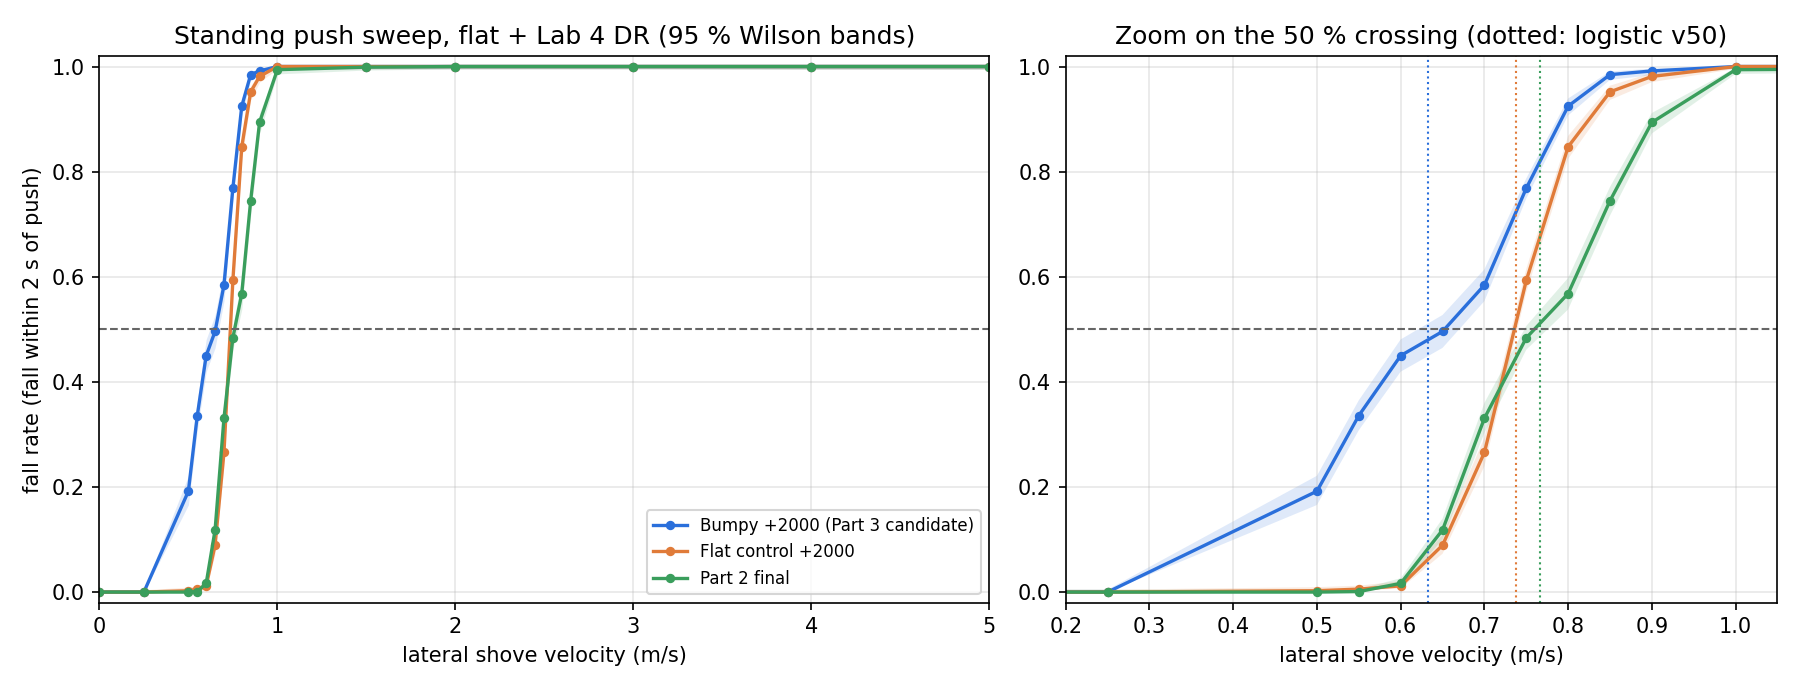

The table this chart was drawn from, first rows:
policy, shove_mps, pushes, falls, fall_rate
bumpy_p2000, 0, 864, 0, 0.0000
bumpy_p2000, 0.25, 846, 0, 0.0000
bumpy_p2000, 0.5, 771, 148, 0.1920
bumpy_p2000, 0.55, 1057, 355, 0.3359
bumpy_p2000, 0.6, 1007, 453, 0.4499
bumpy_p2000, 0.65, 978, 485, 0.4959
bumpy_p2000, 0.7, 1022, 597, 0.5841
bumpy_p2000, 0.75, 1853, 1424, 0.7685
bumpy_p2000, 0.8, 1035, 957, 0.9246
bumpy_p2000, 0.85, 968, 953, 0.9845
bumpy_p2000, 0.9, 953, 945, 0.9916
bumpy_p2000, 1, 823, 823, 1
bumpy_p2000, 1.5, 835, 835, 1
bumpy_p2000, 2, 837, 837, 1
bumpy_p2000, 3, 865, 865, 1
bumpy_p2000, 4, 760, 760, 1
bumpy_p2000, 5, 753, 753, 1
flatctrl_p2000, 0, 867, 0, 0.0000
flatctrl_p2000, 0.25, 848, 0, 0.0000
flatctrl_p2000, 0.5, 774, 2, 0.0026
flatctrl_p2000, 0.55, 1068, 6, 0.0056
flatctrl_p2000, 0.6, 1016, 12, 0.0118
flatctrl_p2000, 0.65, 975, 87, 0.0892
flatctrl_p2000, 0.7, 1024, 272, 0.2656
flatctrl_p2000, 0.75, 1857, 1101, 0.5929
flatctrl_p2000, 0.8, 1035, 877, 0.8473
flatctrl_p2000, 0.85, 974, 927, 0.9517
flatctrl_p2000, 0.9, 953, 935, 0.9811
flatctrl_p2000, 1, 827, 827, 1
flatctrl_p2000, 1.5, 836, 836, 1
flatctrl_p2000, 2, 837, 837, 1
flatctrl_p2000, 3, 866, 866, 1
flatctrl_p2000, 4, 757, 757, 1
flatctrl_p2000, 5, 753, 753, 1
part2_final, 0, 871, 0, 0.0000
part2_final, 0.25, 851, 0, 0.0000
part2_final, 0.5, 778, 0, 0.0000
part2_final, 0.55, 1078, 1, 0.0009
part2_final, 0.6, 1026, 17, 0.0166
part2_final, 0.65, 990, 117, 0.1182
part2_final, 0.7, 1034, 342, 0.3308
part2_final, 0.75, 1873, 906, 0.4837
part2_final, 0.8, 1044, 593, 0.5680
part2_final, 0.85, 979, 729, 0.7446
part2_final, 0.9, 960, 858, 0.8938
part2_final, 1, 828, 823, 0.9940
part2_final, 1.5, 841, 840, 0.9988
part2_final, 2, 840, 840, 1
part2_final, 3, 870, 870, 1
part2_final, 4, 760, 760, 1
part2_final, 5, 753, 753, 1
